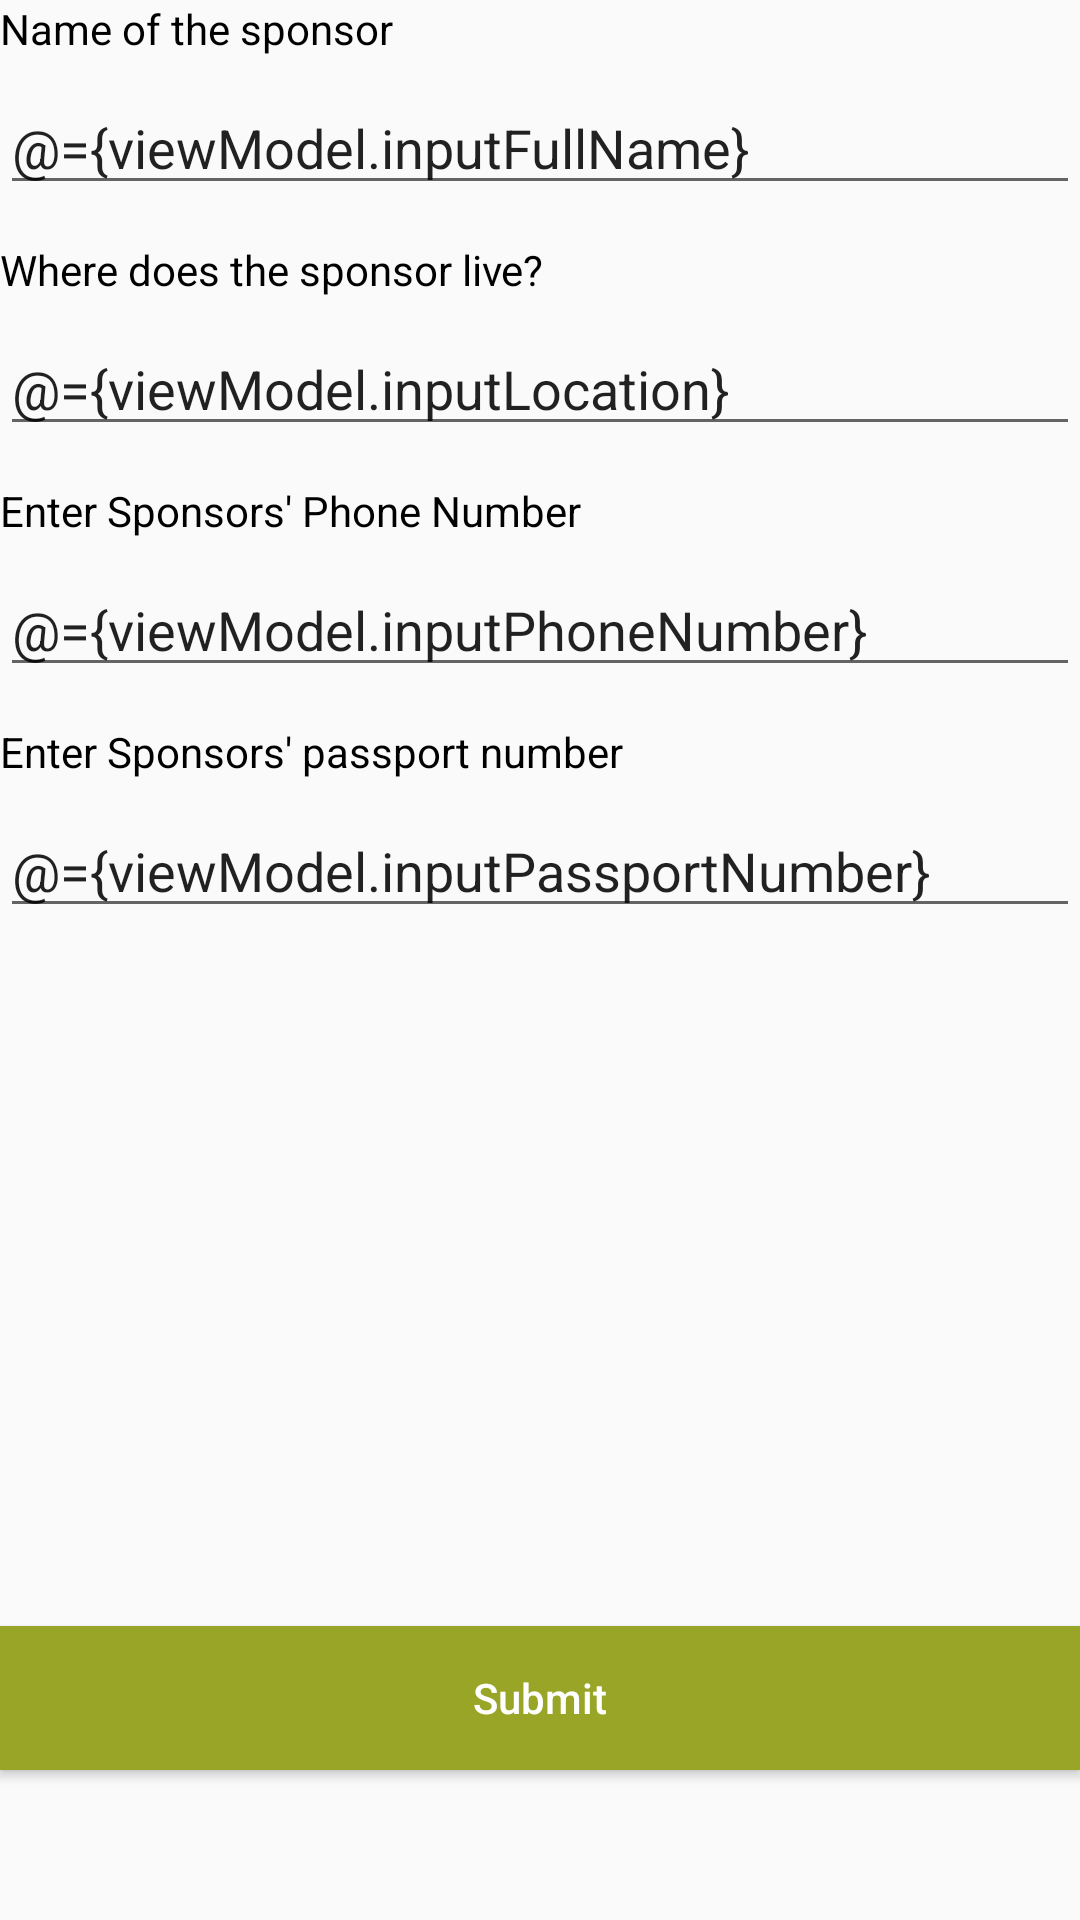

Android layout source for this screen:
<!-- AndroidManifest.xml: application theme Theme.General -->
<!-- res/layout/activity_add_sponsor.xml -->
<?xml version="1.0" encoding="utf-8"?>
<layout xmlns:android="http://schemas.android.com/apk/res/android"
xmlns:app="http://schemas.android.com/apk/res-auto"
tools:context=".ui.view.sponsor.AddSponsorActivity"
xmlns:tools="http://schemas.android.com/tools">
    <data>
        <variable
            name="viewModel"
            type="com.example.apps.foodforthehungry.ui.viewmodel.SponsorDetailsViewModel" />
    </data>
<androidx.constraintlayout.widget.ConstraintLayout
    android:layout_width="match_parent"
    android:layout_marginStart="26dp"
    android:layout_marginEnd="26dp"
    android:layout_marginTop="60dp"
    android:layout_height="match_parent">
    <androidx.core.widget.NestedScrollView
        android:layout_width="match_parent"
        android:layout_height="match_parent"
        android:fillViewport="true">
        <LinearLayout
            android:layout_width="match_parent"
            android:layout_height="match_parent"
            android:orientation="vertical">

            <LinearLayout
                android:layout_width="match_parent"
                android:layout_height="wrap_content"
                android:layout_marginBottom="12dp"
                android:orientation="vertical">
                <TextView
                    android:layout_width="match_parent"
                    android:layout_height="wrap_content"
                    android:textColor="@color/black"
                    android:layout_marginBottom="8dp"
                    android:text="@string/name_of_the_sponsor"/>
                <EditText
                    android:layout_width="match_parent"
                    android:layout_height="wrap_content"
                    android:text="@={viewModel.inputFullName}"
                    android:inputType="text"/>
            </LinearLayout>

            <LinearLayout
                android:layout_width="match_parent"
                android:layout_height="wrap_content"
                android:layout_marginBottom="12dp"
                android:orientation="vertical">
                <TextView
                    android:layout_width="match_parent"
                    android:layout_height="wrap_content"
                    android:textColor="@color/black"
                    android:layout_marginBottom="8dp"
                    android:text="@string/location_of_the_sponsor"/>
                <EditText
                    android:layout_width="match_parent"
                    android:layout_height="wrap_content"
                    android:text="@={viewModel.inputLocation}"
                    android:inputType="text"/>
            </LinearLayout>
            <LinearLayout
                android:layout_width="match_parent"
                android:layout_height="wrap_content"
                android:layout_marginBottom="12dp"
                android:orientation="vertical">
                <TextView
                    android:layout_width="match_parent"
                    android:layout_height="wrap_content"
                    android:textColor="@color/black"
                    android:layout_marginBottom="8dp"
                    android:text="@string/contact_of_the_sponsor"/>
                <EditText
                    android:layout_width="match_parent"
                    android:layout_height="wrap_content"
                    android:text="@={viewModel.inputPhoneNumber}"
                    android:inputType="phone"/>
            </LinearLayout>
            <LinearLayout
                android:layout_width="match_parent"
                android:layout_height="wrap_content"
                android:layout_marginBottom="12dp"
                android:orientation="vertical">
                <TextView
                    android:layout_width="match_parent"
                    android:layout_height="wrap_content"
                    android:textColor="@color/black"
                    android:layout_marginBottom="8dp"
                    android:text="@string/passport_number"/>
                <EditText
                    android:layout_width="match_parent"
                    android:layout_height="wrap_content"
                    android:text="@={viewModel.inputPassportNumber}"/>
            </LinearLayout>
        </LinearLayout>
    </androidx.core.widget.NestedScrollView>

    <Button
        android:id="@+id/btnSubmit"
        android:layout_width="match_parent"
        android:layout_height="wrap_content"
        android:text="@string/submit"
        android:textAllCaps="false"
        android:onClick="@{()->viewModel.saveOrUpdate()}"
        android:textColor="@color/white"
        android:background="@color/color_primary"
        app:layout_constraintBottom_toBottomOf="parent"
        android:layout_marginBottom="50dp"/>
</androidx.constraintlayout.widget.ConstraintLayout>
</layout>
<!-- resources referenced by this layout -->
<resources>
  <color name="black">#FF000000</color>
  <color name="color_primary">#99a526</color>
  <color name="white">#FFFFFFFF</color>
  <string name="contact_of_the_sponsor">Enter Sponsors\' Phone Number</string>
  <string name="location_of_the_sponsor">Where does the sponsor live?</string>
  <string name="name_of_the_sponsor">Name of the sponsor</string>
  <string name="passport_number">Enter Sponsors\' passport number</string>
  <string name="submit">Submit</string>
  <style name="Theme.General" parent="Theme.AppCompat.Light.NoActionBar">
          
          <item name="colorPrimary">@color/color_primary</item>
          <item name="colorPrimaryVariant">@color/color_primary_dark</item>
          <item name="colorOnPrimary">@color/white</item>
          
          <item name="colorSecondary">@color/color_secondary</item>
          <item name="colorSecondaryVariant">@color/color_secondary</item>
          <item name="colorOnSecondary">@color/black</item>
          
          <item name="android:statusBarColor" tools:targetApi="l">?attr/colorPrimaryVariant</item>
          <item name="windowActionBar">false</item>
          
      </style>
  <color name="color_primary_dark">#012349</color>
  <color name="color_secondary">#000000</color>
</resources>
